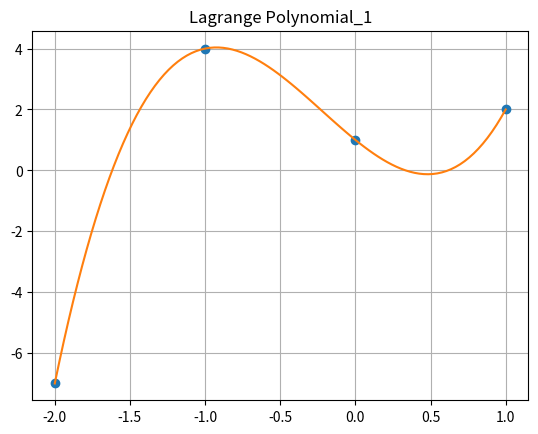
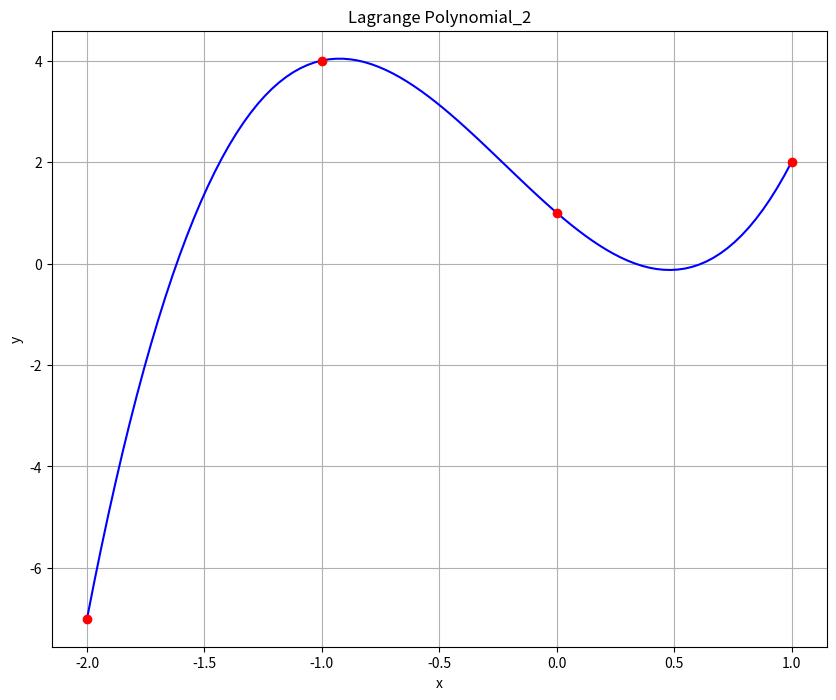

Generate these figures, in order, with matplotlib:
import numpy as np
import matplotlib.pyplot as plt
from scipy.interpolate import lagrange

x=np.array([-2.,-1.,0.,1.], dtype=float)
y=np.array([-7.,4.,1.,2.], dtype=float)
def lagranz(x,y,t):
    z=0
    for j in range(len(y)):
        p1=1; p2=1
        for i in range(len(x)):
            if i==j:
                p1=p1*1; p2=p2*1   
            else: 
                p1=p1*(t-x[i])
                p2=p2*(x[j]-x[i])
        z=z+y[j]*p1/p2
    return z

xnew=np.linspace(np.min(x),np.max(x),100)
ynew=[lagranz(x,y,i) for i in xnew]
plt.plot(x,y,'o',xnew,ynew)
plt.title('Lagrange Polynomial_1')
plt.grid(True)
plt.show()   
f = lagrange(x, y)
fig = plt.figure(figsize = (10,8))
plt.plot(xnew, f(xnew), 'b', x, y, 'ro')
plt.title('Lagrange Polynomial_2')
plt.grid()
plt.xlabel('x')
plt.ylabel('y')
plt.show()


input()
